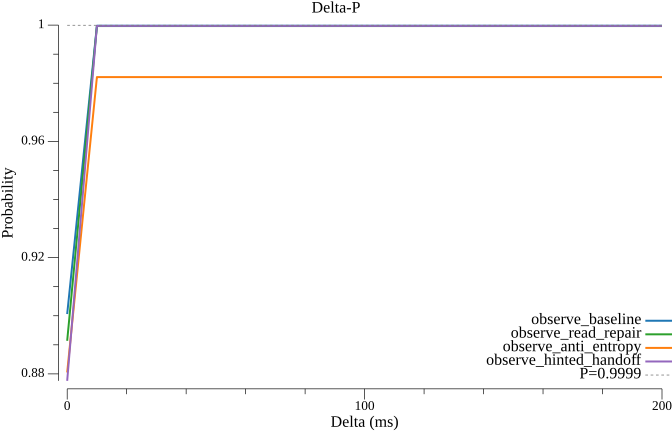

Data behind this chart, as committed beside it:
delta_ms, observe_baseline, observe_read_repair, observe_anti_entropy, observe_hinted_handoff
0.000000, 0.9006, 0.8914, 0.8805, 0.8776
10, 0.9998, 0.9997, 0.9821, 0.9997
20, 0.9998, 0.9997, 0.9821, 0.9997
30, 0.9998, 0.9997, 0.9821, 0.9997
40, 0.9998, 0.9997, 0.9821, 0.9997
50, 0.9998, 0.9997, 0.9821, 0.9997
60, 0.9998, 0.9997, 0.9821, 0.9997
70, 0.9998, 0.9997, 0.9821, 0.9997
80, 0.9998, 0.9997, 0.9821, 0.9997
90, 0.9998, 0.9997, 0.9821, 0.9997
100, 0.9998, 0.9997, 0.9821, 0.9997
110, 0.9998, 0.9997, 0.9821, 0.9997
120, 0.9998, 0.9997, 0.9821, 0.9997
130, 0.9998, 0.9997, 0.9821, 0.9997
140, 0.9998, 0.9997, 0.9821, 0.9997
150, 0.9998, 0.9997, 0.9821, 0.9997
160, 0.9998, 0.9997, 0.9821, 0.9997
170, 0.9998, 0.9997, 0.9821, 0.9997
180, 0.9998, 0.9997, 0.9821, 0.9997
190, 0.9998, 0.9997, 0.9821, 0.9997
200, 0.9998, 0.9997, 0.9821, 0.9997
